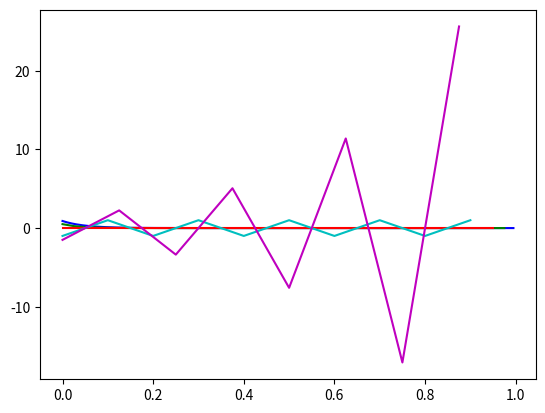

Write the Python code that produced this figure.
#### NUMERICAL METHODS PROJECT 1, PROBLEM 3
import numpy as np
# For pi
import math
# for plotting
import matplotlib.pyplot as plt

dxdt = lambda x : -x
x0 = 1

dt = 0.1
t = np.arange(0,20,dt)
xnow = x0
x_01 = ()
for a in t:
	xnext = xnow + dxdt(xnow)*dt
	xnow = xnext
	x_01 = x_01 + (xnow,)

dt = 0.5
t = np.arange(0,20,dt)
xnow = x0
x_05 = ()
for a in t:
	xnext = xnow + dxdt(xnow)*dt
	xnow = xnext
	x_05 = x_05 + (xnow,)

dt = 1
t = np.arange(0,20,dt)
xnow = x0
x_1 = ()
for a in t:
	xnext = xnow + dxdt(xnow)*dt
	xnow = xnext
	x_1 = x_1 + (xnow,)

dt = 2
t = np.arange(0,20,dt)
xnow = x0
x_2 = ()
for a in t:
	xnext = xnow + dxdt(xnow)*dt
	xnow = xnext
	x_2 = x_2 + (xnow,)

dt = 2.5
t = np.arange(0,20,dt)
xnow = x0
x_25 = ()
for a in t:
	xnext = xnow + dxdt(xnow)*dt
	xnow = xnext
	x_25 = x_25 + (xnow,)

v = x_01	
xplot = np.arange(0,len(v),1)/float(len(v))
plt.plot(xplot,v,color = "b")

v = x_05	
xplot = np.arange(0,len(v),1)/float(len(v))
plt.plot(xplot,v,color = "g")

v = x_1
xplot = np.arange(0,len(v),1)/float(len(v))
plt.plot(xplot,v,color = "r")

v = x_2
xplot = np.arange(0,len(v),1)/float(len(v))
plt.plot(xplot,v,color = "c")

v = x_25
xplot = np.arange(0,len(v),1)/float(len(v))
plt.plot(xplot,v,color = "m")

plt.show()

### This plot show s
